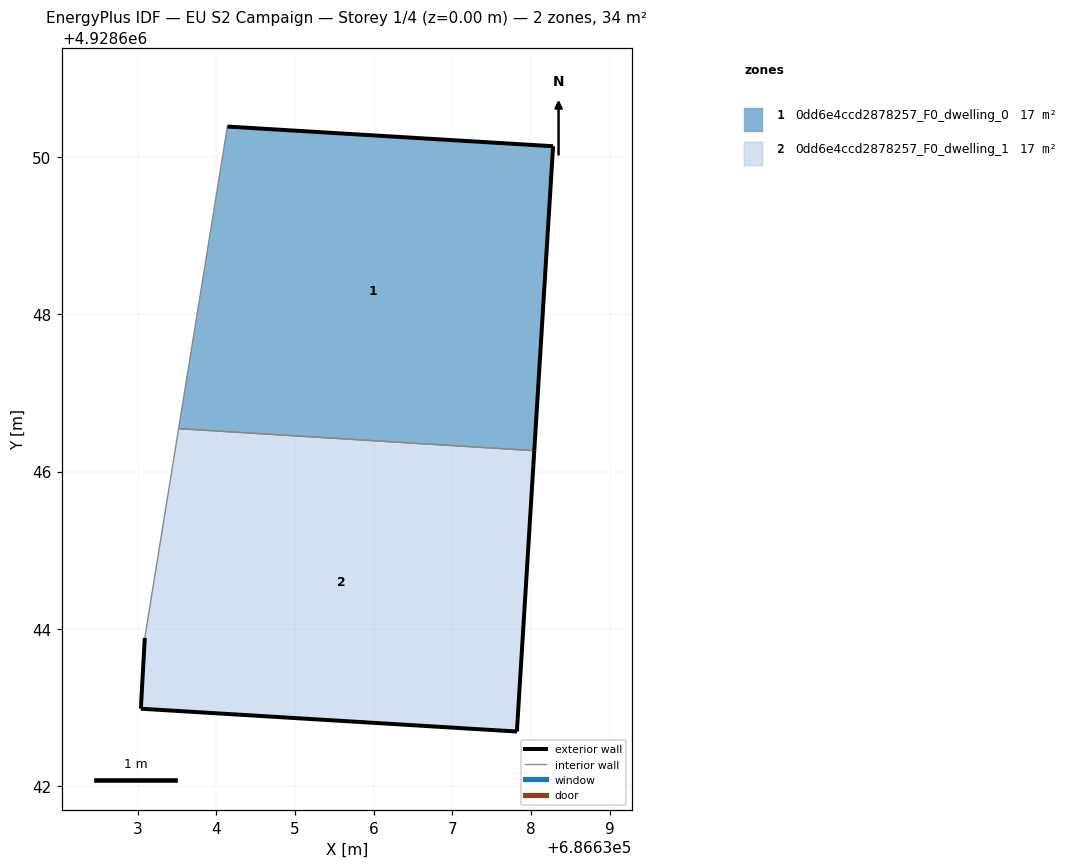
=== STOREY PLAN SPEC (per zone: floor XY polygon, exterior-wall plan segments, windows/doors) ===
zone 1: 0dd6e4ccd2878257_F0_dwelling_0  (16.8 m²)
  floor: (686638.04, 4928646.26) (686638.28, 4928650.13) (686634.14, 4928650.38) (686633.52, 4928646.54)
  exterior wall: (686634.14, 4928650.38) – (686638.28, 4928650.13)  [4.1 m]
  exterior wall: (686638.28, 4928650.13) – (686638.04, 4928646.26)  [3.9 m]
  interior walls: 2
zone 2: 0dd6e4ccd2878257_F0_dwelling_1  (16.8 m²)
  floor: (686637.82, 4928642.70) (686638.04, 4928646.26) (686633.52, 4928646.54) (686633.09, 4928643.88) (686633.04, 4928642.99)
  exterior wall: (686638.04, 4928646.26) – (686637.82, 4928642.70)  [3.6 m]
  exterior wall: (686637.82, 4928642.70) – (686633.04, 4928642.99)  [4.8 m]
  exterior wall: (686633.04, 4928642.99) – (686633.09, 4928643.88)  [0.9 m]
  interior walls: 2

=== DERIVED (storey summary) ===
Building: EU S2 Campaign
Storey: 1 of 4  (floor level z = 0.00 m)
Storey gross floor area: 33.6 m²
Zones on this storey: 2
  - 0dd6e4ccd2878257_F0_dwelling_0: floor 16.8 m²; exterior wall 8.0 m (24.1 m²); WWR 0.0%
  - 0dd6e4ccd2878257_F0_dwelling_1: floor 16.8 m²; exterior wall 9.3 m (27.8 m²); WWR 0.0%
Zone adjacency (shared interzone walls):
  - 0dd6e4ccd2878257_F0_dwelling_0 ↔ 0dd6e4ccd2878257_F0_dwelling_1